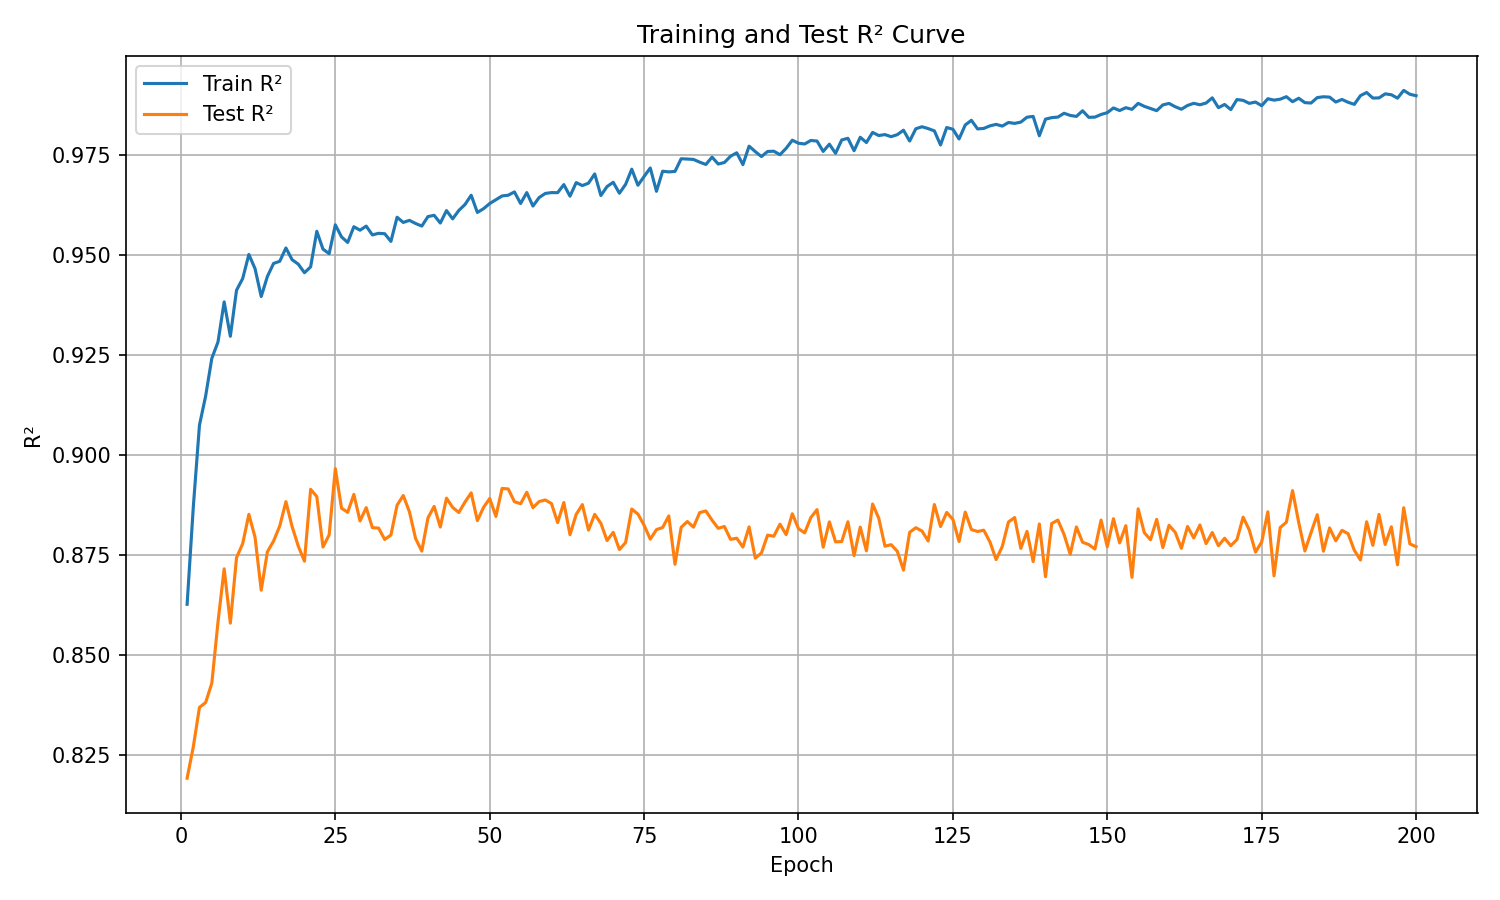

Source data for this figure (header and first rows):
epoch, train_r², test_r²
1, 0.8626, 0.8191
2, 0.8869, 0.8269
3, 0.9074, 0.8368
4, 0.9147, 0.838
5, 0.9241, 0.8429
6, 0.9282, 0.8582
7, 0.9382, 0.8715
8, 0.9296, 0.8579
9, 0.9411, 0.8742
10, 0.9441, 0.8778
11, 0.9501, 0.8851
12, 0.9465, 0.8794
13, 0.9396, 0.8661
14, 0.9446, 0.8757
15, 0.9478, 0.8784
16, 0.9484, 0.8822
17, 0.9517, 0.8883
18, 0.9488, 0.882
19, 0.9477, 0.8771
20, 0.9455, 0.8734
21, 0.947, 0.8913
22, 0.9559, 0.8895
23, 0.9514, 0.8769
24, 0.9503, 0.88
25, 0.9575, 0.8965
26, 0.9545, 0.8866
27, 0.9531, 0.8856
28, 0.957, 0.8901
29, 0.9562, 0.8834
30, 0.9572, 0.8868
31, 0.955, 0.8818
32, 0.9554, 0.8817
33, 0.9553, 0.8788
34, 0.9534, 0.8799
35, 0.9594, 0.8874
36, 0.9581, 0.8898
37, 0.9586, 0.8857
38, 0.9578, 0.879
39, 0.9572, 0.8759
40, 0.9596, 0.8842
41, 0.9599, 0.8871
42, 0.9579, 0.8819
43, 0.9611, 0.8891
44, 0.959, 0.8868
45, 0.9611, 0.8856
46, 0.9626, 0.8882
47, 0.9649, 0.8905
48, 0.9606, 0.8835
49, 0.9615, 0.8868
50, 0.9628, 0.8891
51, 0.9638, 0.8846
52, 0.9647, 0.8916
53, 0.9649, 0.8914
54, 0.9657, 0.8883
55, 0.9628, 0.8877
56, 0.9656, 0.8906
57, 0.9622, 0.8868
58, 0.9643, 0.8883
59, 0.9654, 0.8887
60, 0.9656, 0.8878
... 140 more rows
